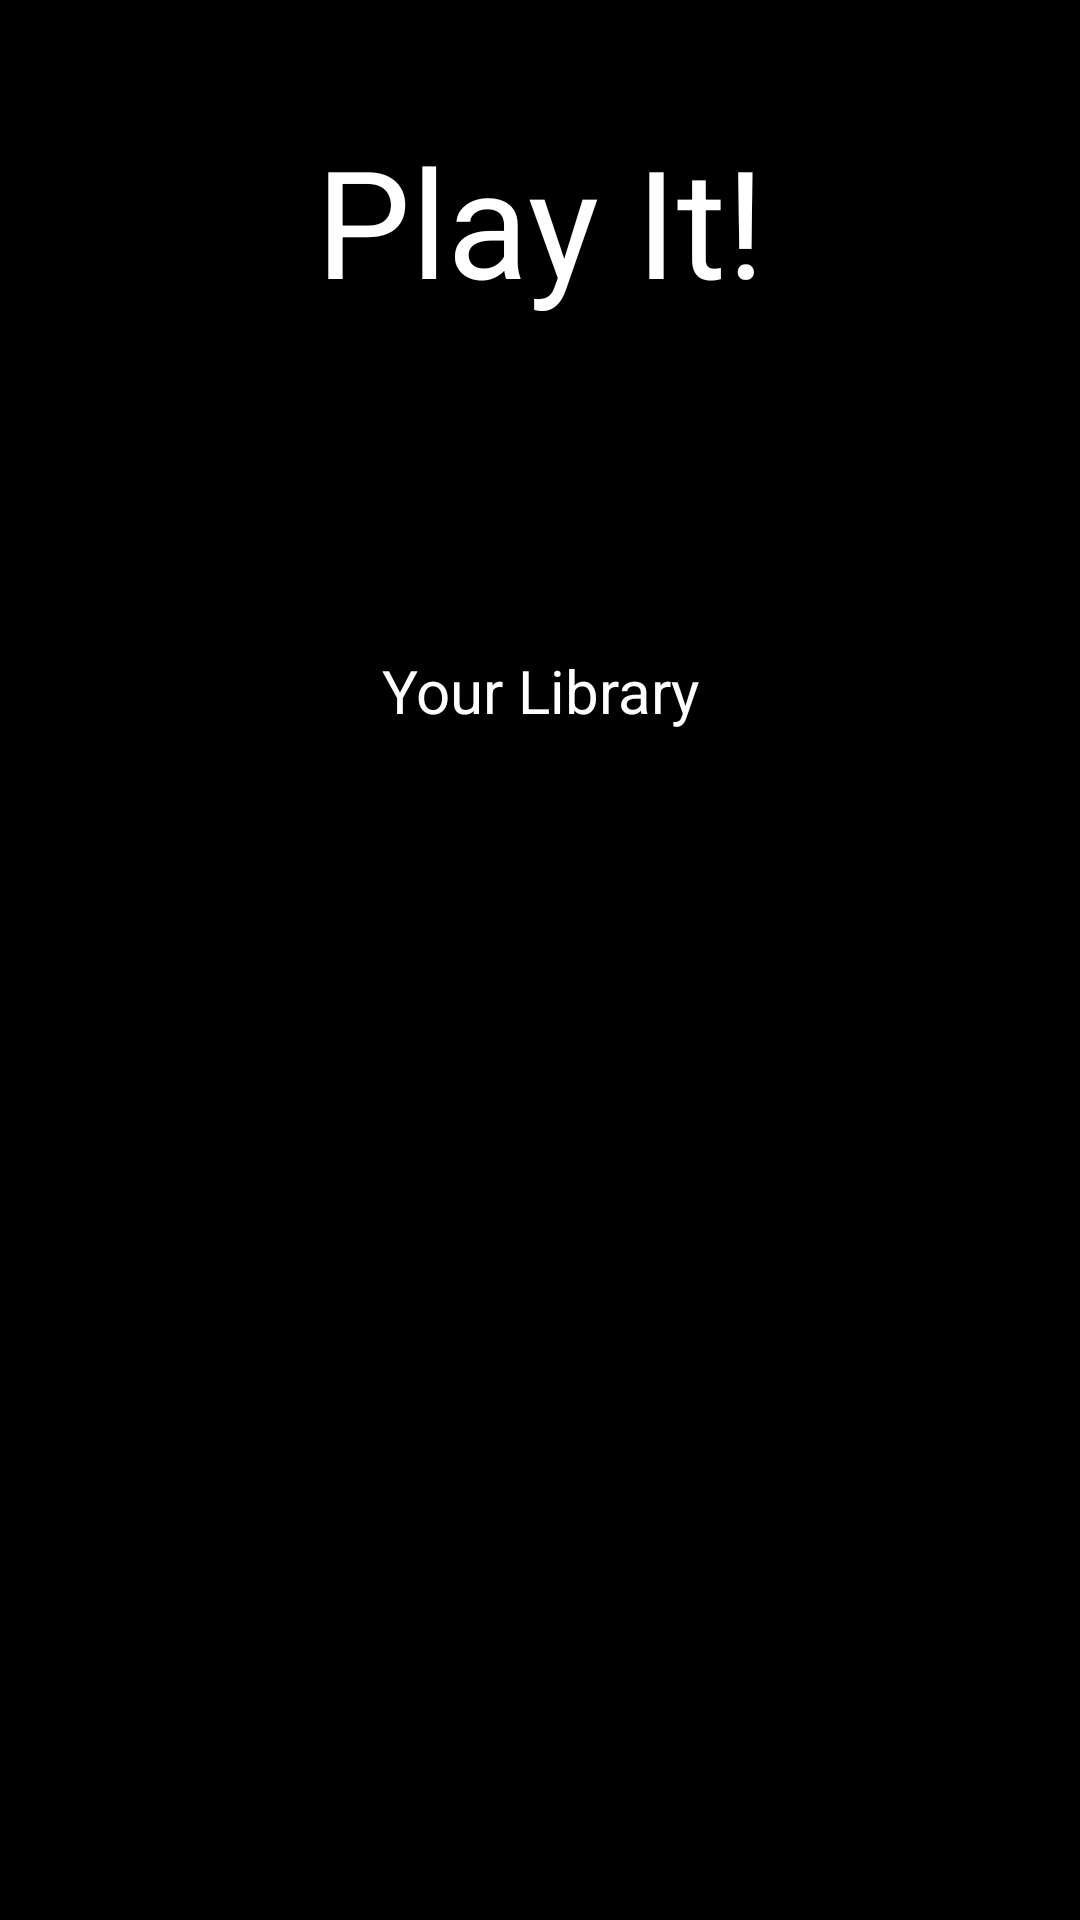

Write the Android layout XML for this screen, with the resource values it uses.
<!-- AndroidManifest.xml: application theme AppTheme -->
<!-- res/layout/activity_main.xml -->
<?xml version="1.0" encoding="utf-8"?>
<LinearLayout xmlns:android="http://schemas.android.com/apk/res/android"
    xmlns:tools="http://schemas.android.com/tools"
    android:layout_width="match_parent"
    android:layout_height="match_parent"
    android:background="@color/colorBackground"
    android:orientation="vertical"
    tools:context="com.example.android.musicalstructure.MainActivity">

    <TextView
        style="@style/MainPageText"
        android:layout_marginTop="40dp"
        android:text="@string/play_it"
        android:textColor="@color/colorText"
        android:textSize="50sp" />

    <ImageView
        style="@style/MainPageText"
        android:layout_marginBottom="40dp"
        android:layout_marginTop="70dp"
        android:src="@drawable/music_note" />

    <TextView
        android:id="@+id/show_songs"
        style="@style/MainPageText"
        android:text="@string/your_library"
        android:textSize="20sp" />

</LinearLayout>
<!-- resources referenced by this layout -->
<resources>
  <color name="colorBackground">#000000</color>
  <color name="colorText">#FFFFFF</color>
  <string name="play_it">Play It!</string>
  <string name="your_library">Your Library</string>
  <style name="MainPageText">
          <item name="android:gravity">center</item>
          <item name="android:layout_width">match_parent</item>
          <item name="android:layout_height">wrap_content</item>
          <item name="android:textColor">@color/colorText</item>
          <item name="android:textSize">20sp</item>
      </style>
  <style name="AppTheme" parent="Theme.AppCompat.Light.NoActionBar">
      </style>
</resources>
